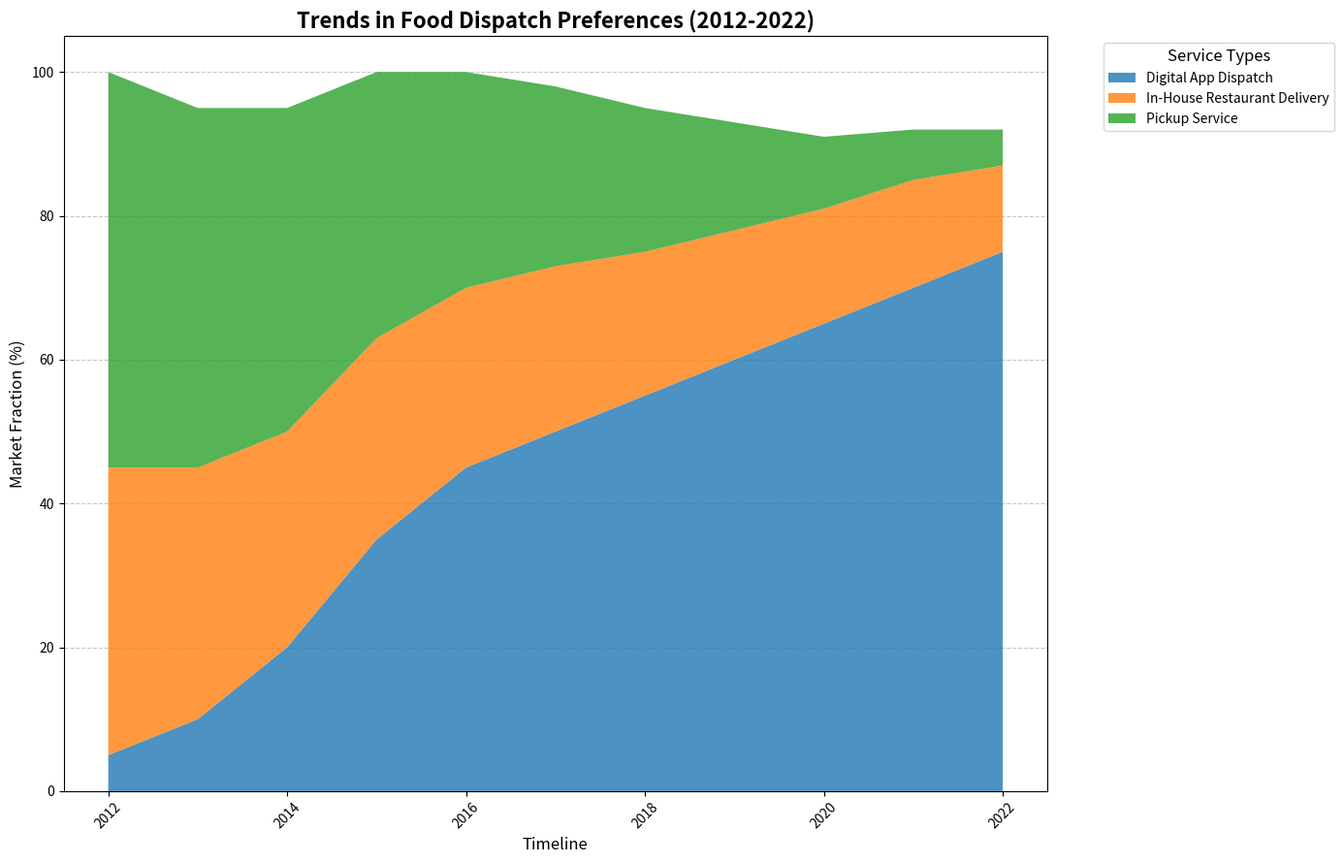

Source code (Python):
import matplotlib.pyplot as plt
import numpy as np

# Define years from 2012 to 2022
years = np.arange(2012, 2023)

# Construct data for different food delivery services
services = {
    "Digital App Dispatch": [5, 10, 20, 35, 45, 50, 55, 60, 65, 70, 75],
    "In-House Restaurant Delivery": [40, 35, 30, 28, 25, 23, 20, 18, 16, 15, 12],
    "Pickup Service": [55, 50, 45, 37, 30, 25, 20, 15, 10, 7, 5]
}

# Convert list of services to numpy array for stacking
stacked_data = np.array(list(services.values()))

# Create a figure and axis
fig, ax = plt.subplots(figsize=(14, 9))

# Plotting the stacked area chart
ax.stackplot(years, stacked_data, labels=services.keys(), alpha=0.8)

# Title and labels
ax.set_title("Trends in Food Dispatch Preferences (2012-2022)", fontsize=16, fontweight='bold')
ax.set_xlabel("Timeline", fontsize=12)
ax.set_ylabel("Market Fraction (%)", fontsize=12)

# Adding a legend with more space and styling
ax.legend(loc='upper left', bbox_to_anchor=(1.05, 1), title='Service Types', fontsize=10, title_fontsize='12', frameon=True)

# Rotate x-axis labels for better readability
plt.xticks(rotation=45)

# Grid settings
ax.yaxis.grid(True, linestyle='--', alpha=0.7)
ax.set_axisbelow(True)

# Automatic layout adjustment to prevent text overlap
plt.tight_layout()

# Display the plot
plt.show()
